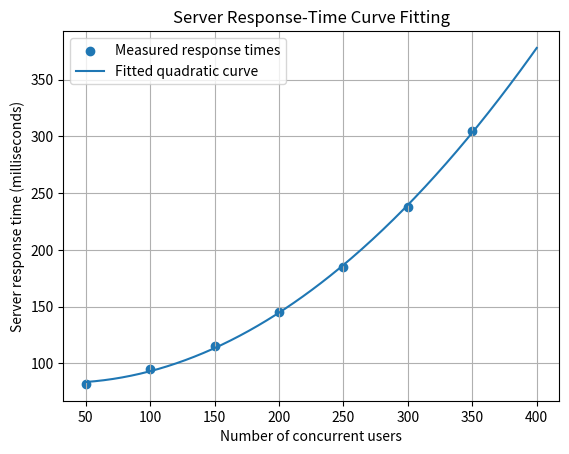

Here is the Python script that generated this plot:

import numpy as np
import matplotlib.pyplot as plt
from scipy.optimize import curve_fit

# Concurrent users and measured server response time (milliseconds)
users = np.array([50, 100, 150, 200, 250, 300, 350], dtype=float)
response_ms = np.array([82, 95, 115, 145, 185, 238, 305], dtype=float)

# A quadratic model for increasing server response time
def model(x, a, b, c):
    return a * x**2 + b * x + c

# Fit the model to the measured data
parameters, covariance = curve_fit(model, users, response_ms)

a, b, c = parameters

# Calculate predicted response times
predicted = model(users, a, b, c)

# Calculate Root Mean Square Error (RMSE)
rmse = np.sqrt(np.mean((response_ms - predicted)**2))

# Predict response time for a chosen number of users
prediction_users = 400
future_prediction = model(prediction_users, a, b, c)

# Display results
print("CURVE FITTING: SERVER RESPONSE TIME")
print("-----------------------------------")

print(f"Fitted model: y = {a:.6f}x^2 + {b:.4f}x + {c:.2f}")
print(f"RMSE: {rmse:.2f} ms")

print(
    f"Predicted response time at {prediction_users} users: "
    f"{future_prediction:.2f} ms"
)

# Generate points for drawing the fitted curve
x_plot = np.linspace(users.min(), prediction_users, 300)

# Plot measured data and fitted curve
plt.scatter(users, response_ms, label="Measured response times")
plt.plot(x_plot, model(x_plot, a, b, c), label="Fitted quadratic curve")

plt.xlabel("Number of concurrent users")
plt.ylabel("Server response time (milliseconds)")
plt.title("Server Response-Time Curve Fitting")

plt.legend()
plt.grid(True)
plt.show()
